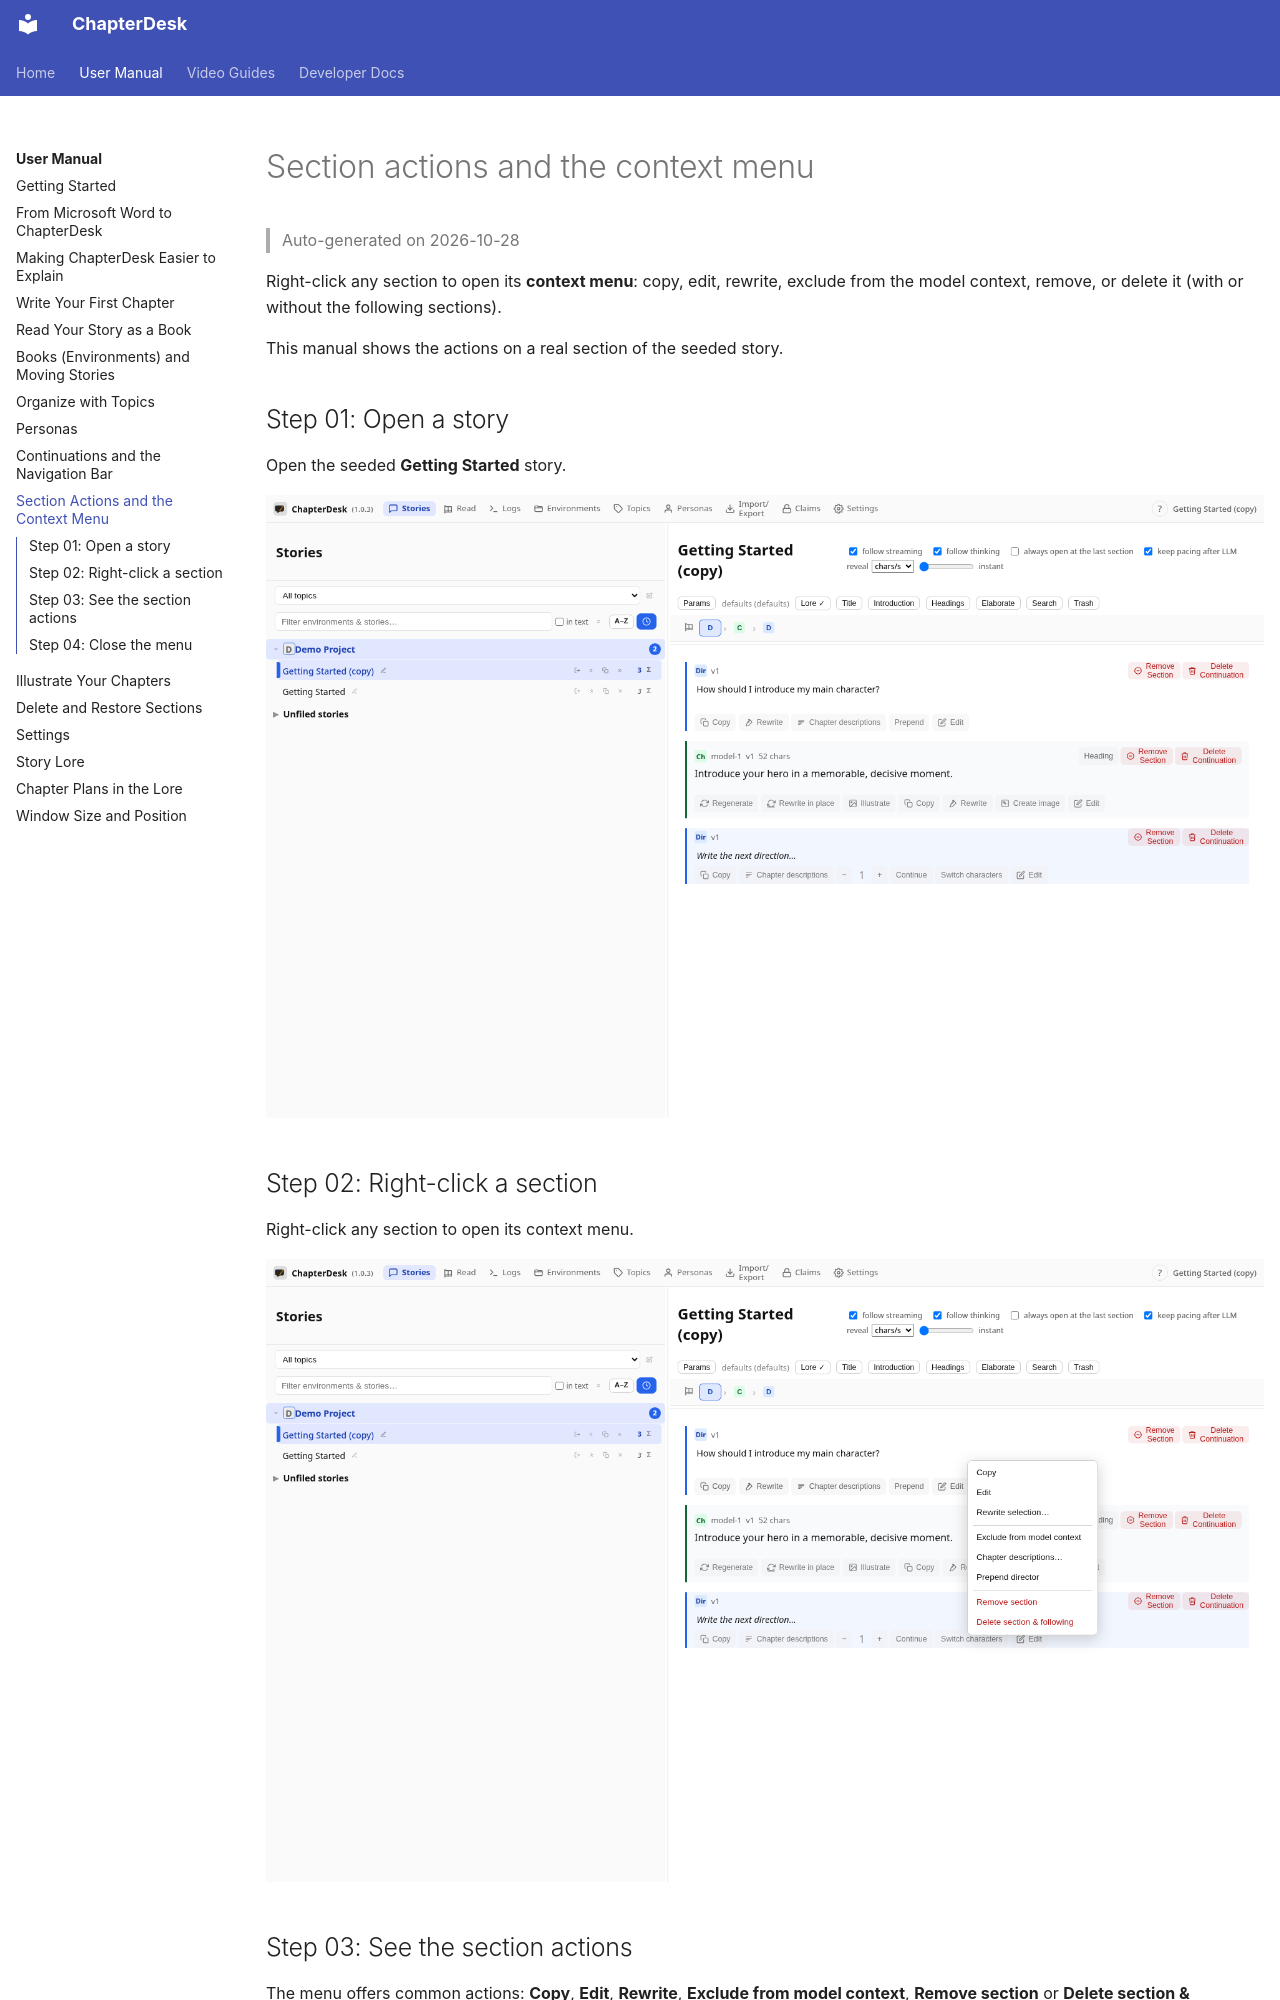

repository: aschoerk/chapterdesk · page: manuals/manual-node-actions/index.html · generator: mkdocs

# Section actions and the context menu

> Auto-generated on 2026-10-28

Right-click any section to open its **context menu**: copy, edit,
rewrite, exclude from the model context, remove, or delete it (with or without
the following sections).

This manual shows the actions on a real section of the seeded story.

## Step 01: Open a story

Open the seeded **Getting Started** story.

![Step 01](./screenshots/manual-node-actions/step-01.png)
